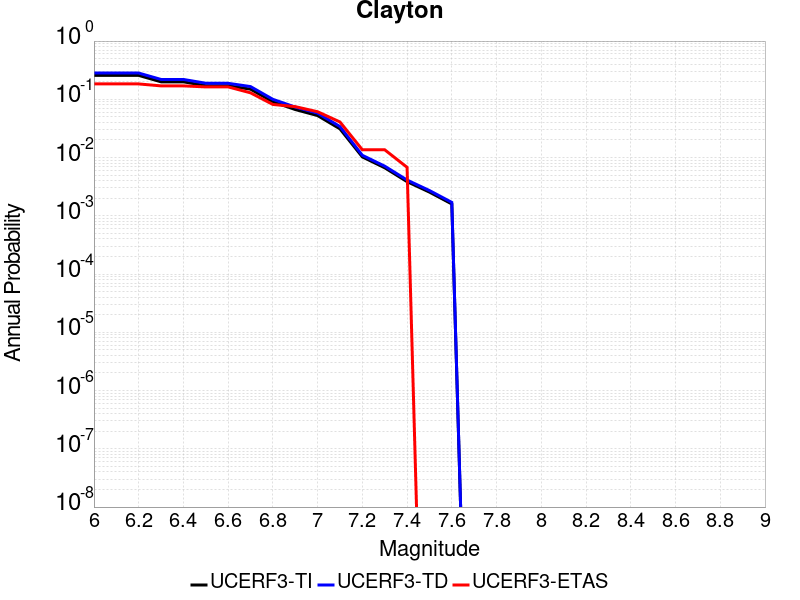

Source data for this figure (header and first rows):
Magnitude, UCERF3-TI Prob, UCERF3-TD Prob, UCERF3-ETAS Prob
6.0, 0.2575, 0.2824, 0.1837
6.1, 0.2575, 0.2824, 0.1837
6.2, 0.2575, 0.2824, 0.1837
6.3, 0.1997, 0.2193, 0.1701
6.4, 0.1997, 0.2193, 0.1701
6.5, 0.1712, 0.1888, 0.1633
6.6, 0.1707, 0.1883, 0.1633
6.7, 0.1494, 0.1654, 0.1293
6.8, 0.09064, 0.0999, 0.08163
6.9, 0.0668, 0.07358, 0.07483
7.0, 0.05258, 0.05785, 0.06122
7.1, 0.0311, 0.03407, 0.04082
7.2, 0.01026, 0.01093, 0.01361
7.3, 0.006679, 0.00712, 0.01361
7.4, 0.00386, 0.004111, 0.006803
7.5, 0.002553, 0.002716, 0.0
7.6, 0.001597, 0.0017, 0.0
